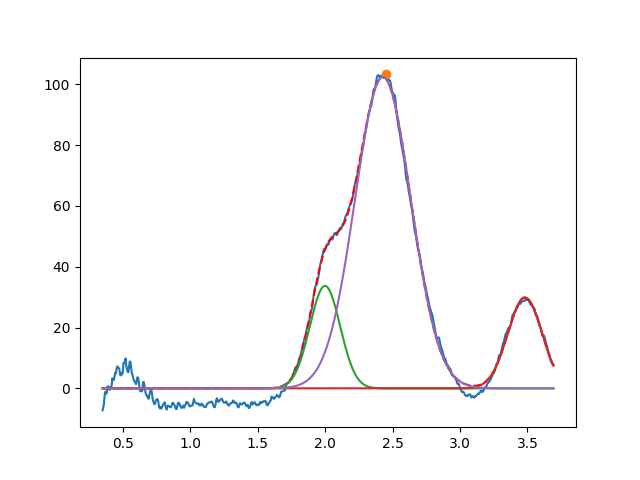

Source data for this figure (header and first rows):
1.999040537827079467e+00, 3.370245945494691853e+01, 2.649928817946202719e-01, 9.999999999999998890e-01
3.481617971525486244e+00, 2.991190597538441409e+01, 2.984000114369936285e-01, 9.999999999999887867e-01
2.428431448881801735e+00, 1.024043925666305768e+02, 4.880269598476556503e-01, 9.999999999999774625e-01
